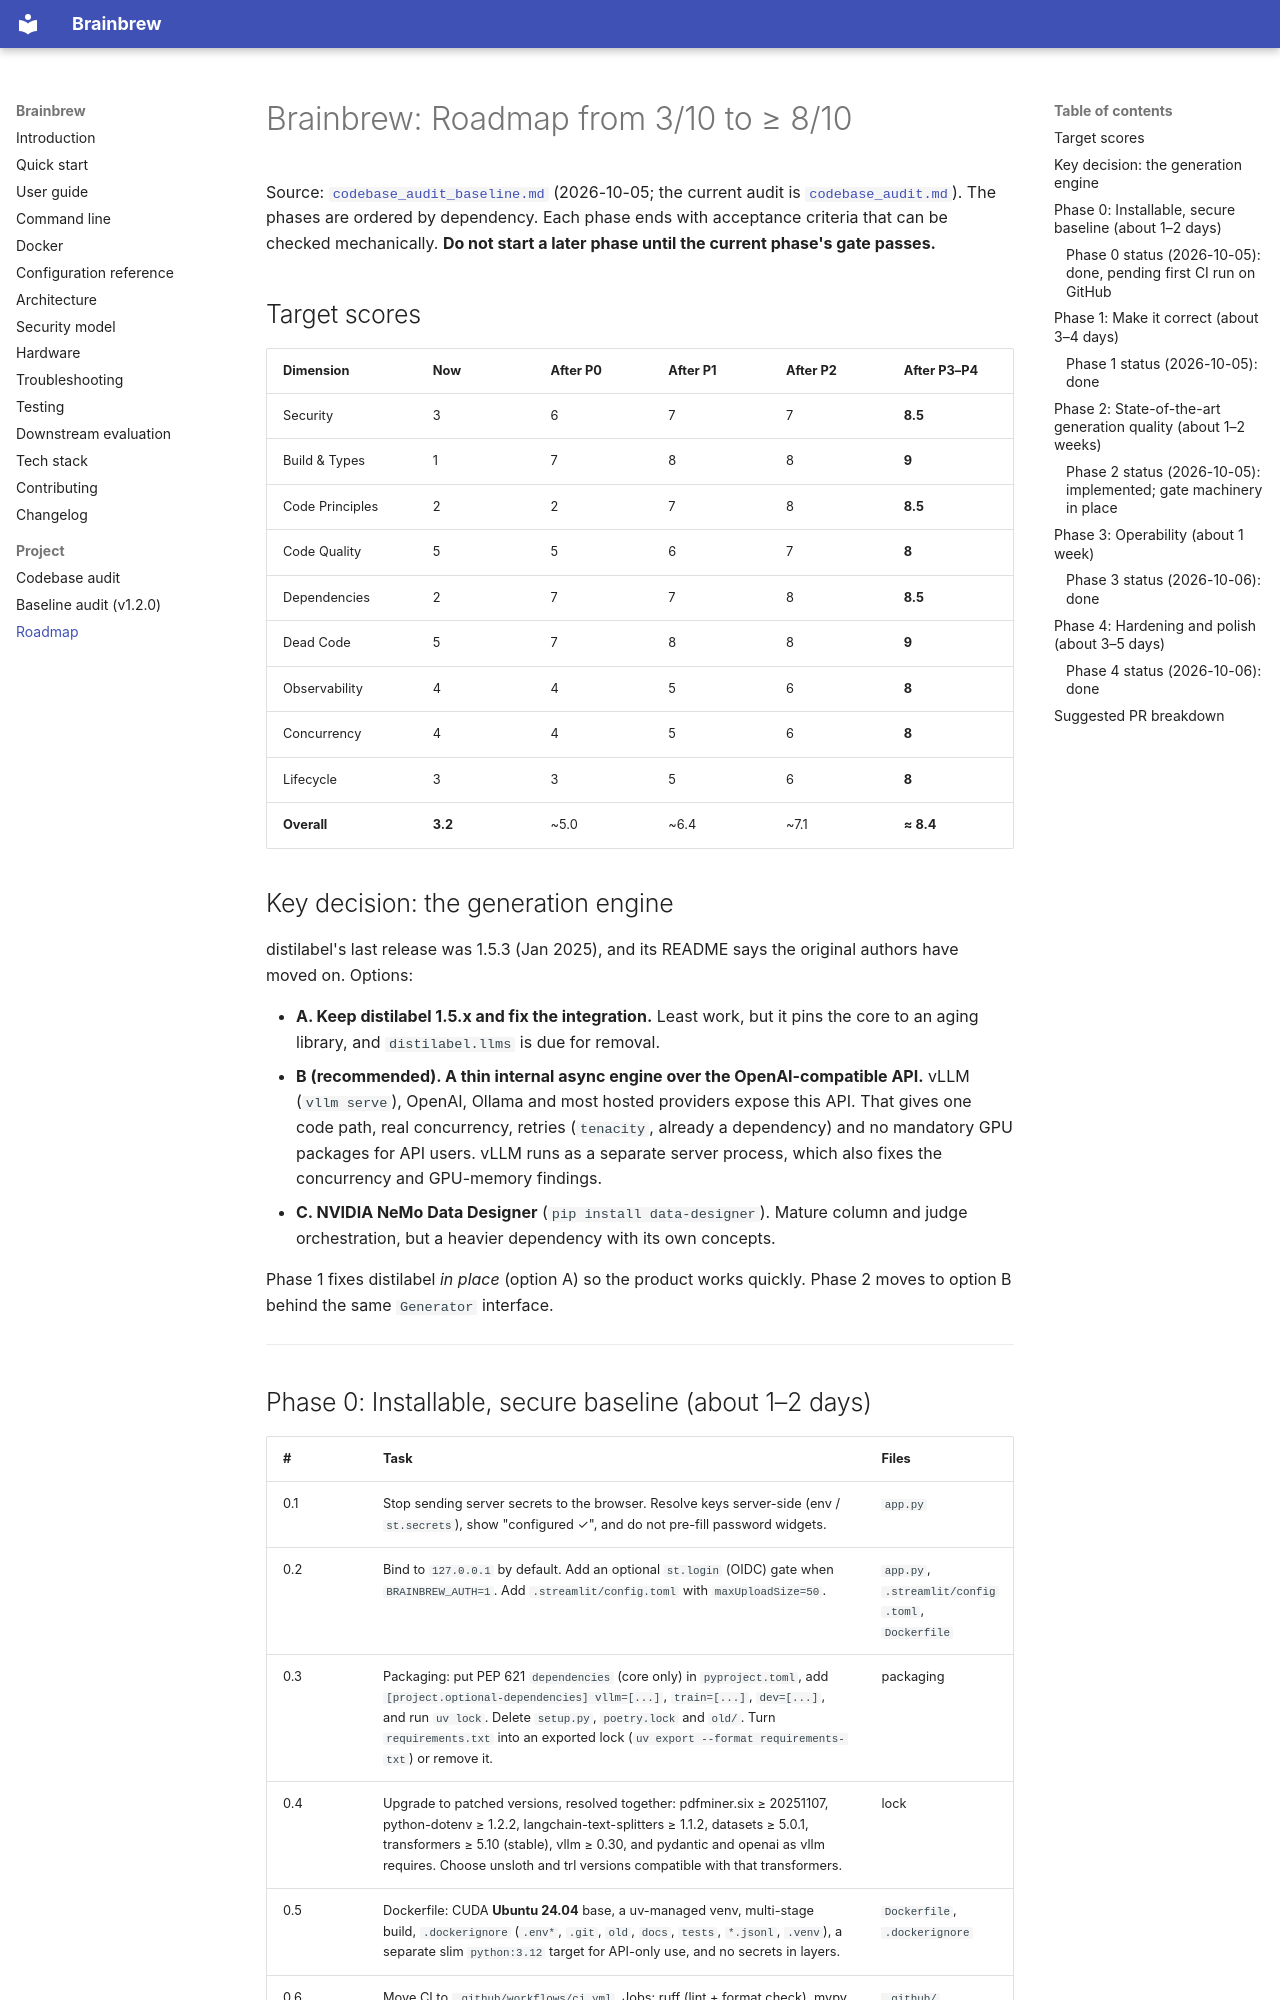

repository: Yog-Sotho/Brainbrew · page: project/sota_roadmap/index.html · generator: mkdocs

# Brainbrew: Roadmap from 3/10 to ≥ 8/10

Source: [`codebase_audit_baseline.md`](./codebase_audit_baseline.md) (2026-10-05; the current audit is [`codebase_audit.md`](./codebase_audit.md)). The phases are ordered by dependency. Each phase ends with acceptance criteria that can be checked mechanically. **Do not start a later phase until the current phase's gate passes.**

## Target scores

| Dimension | Now | After P0 | After P1 | After P2 | After P3–P4 |
|---|---|---|---|---|---|
| Security | 3 | 6 | 7 | 7 | **8.5** |
| Build & Types | 1 | 7 | 8 | 8 | **9** |
| Code Principles | 2 | 2 | 7 | 8 | **8.5** |
| Code Quality | 5 | 5 | 6 | 7 | **8** |
| Dependencies | 2 | 7 | 7 | 8 | **8.5** |
| Dead Code | 5 | 7 | 8 | 8 | **9** |
| Observability | 4 | 4 | 5 | 6 | **8** |
| Concurrency | 4 | 4 | 5 | 6 | **8** |
| Lifecycle | 3 | 3 | 5 | 6 | **8** |
| **Overall** | **3.2** | ~5.0 | ~6.4 | ~7.1 | **≈ 8.4** |

## Key decision: the generation engine

distilabel's last release was 1.5.3 (Jan 2025), and its README says the original authors have moved on. Options:

- **A. Keep distilabel 1.5.x and fix the integration.** Least work, but it pins the core to an aging library, and `distilabel.llms` is due for removal.
- **B (recommended). A thin internal async engine over the OpenAI-compatible API.** vLLM (`vllm serve`), OpenAI, Ollama and most hosted providers expose this API. That gives one code path, real concurrency, retries (`tenacity`, already a dependency) and no mandatory GPU packages for API users. vLLM runs as a separate server process, which also fixes the concurrency and GPU-memory findings.
- **C. NVIDIA NeMo Data Designer** (`pip install data-designer`). Mature column and judge orchestration, but a heavier dependency with its own concepts.

Phase 1 fixes distilabel *in place* (option A) so the product works quickly. Phase 2 moves to option B behind the same `Generator` interface.

---

## Phase 0: Installable, secure baseline (about 1–2 days)

| # | Task | Files |
|---|---|---|
| 0.1 | Stop sending server secrets to the browser. Resolve keys server-side (env / `st.secrets`), show "configured ✓", and do not pre-fill password widgets. | `app.py` |
| 0.2 | Bind to `127.0.0.1` by default. Add an optional `st.login` (OIDC) gate when `BRAINBREW_AUTH=1`. Add `.streamlit/config.toml` with `maxUploadSize=50`. | `app.py`, `.streamlit/config.toml`, `Dockerfile` |
| 0.3 | Packaging: put PEP 621 `dependencies` (core only) in `pyproject.toml`, add `[project.optional-dependencies] vllm=[...]`, `train=[...]`, `dev=[...]`, and run `uv lock`. Delete `setup.py`, `poetry.lock` and `old/`. Turn `requirements.txt` into an exported lock (`uv export --format requirements-txt`) or remove it. | packaging |
| 0.4 | Upgrade to patched versions, resolved together: pdfminer.six ≥ 20251107, python-dotenv ≥ 1.2.2, langchain-text-splitters ≥ 1.1.2, datasets ≥ 5.0.1, transformers ≥ 5.10 (stable), vllm ≥ 0.30, and pydantic and openai as vllm requires. Choose unsloth and trl versions compatible with that transformers. | lock |
| 0.5 | Dockerfile: CUDA **Ubuntu 24.04** base, a uv-managed venv, multi-stage build, `.dockerignore` (`.env*`, `.git`, `old`, `docs`, `tests`, `*.jsonl`, `.venv`), a separate slim `python:3.12` target for API-only use, and no secrets in layers. | `Dockerfile`, `.dockerignore` |
| 0.6 | Move CI to `.github/workflows/ci.yml`. Jobs: ruff (lint + format check), mypy (pydantic plugin, all modules), pytest with a coverage gate, `pip-audit`, gitleaks, and `docker build` (API target). Add `.github/dependabot.yml` (pip + actions + docker). | `.github/` |
| 0.7 | Fix the existing 12 ruff and 5 mypy errors. Use `StrEnum`. | various |

**Gate:** `uv sync` succeeds on a clean py3.12 box; `docker build` succeeds; CI is green on a PR; pip-audit reports 0 known vulns with fixes; there is no secret in the page HTML (checked with an `AppTest`).
